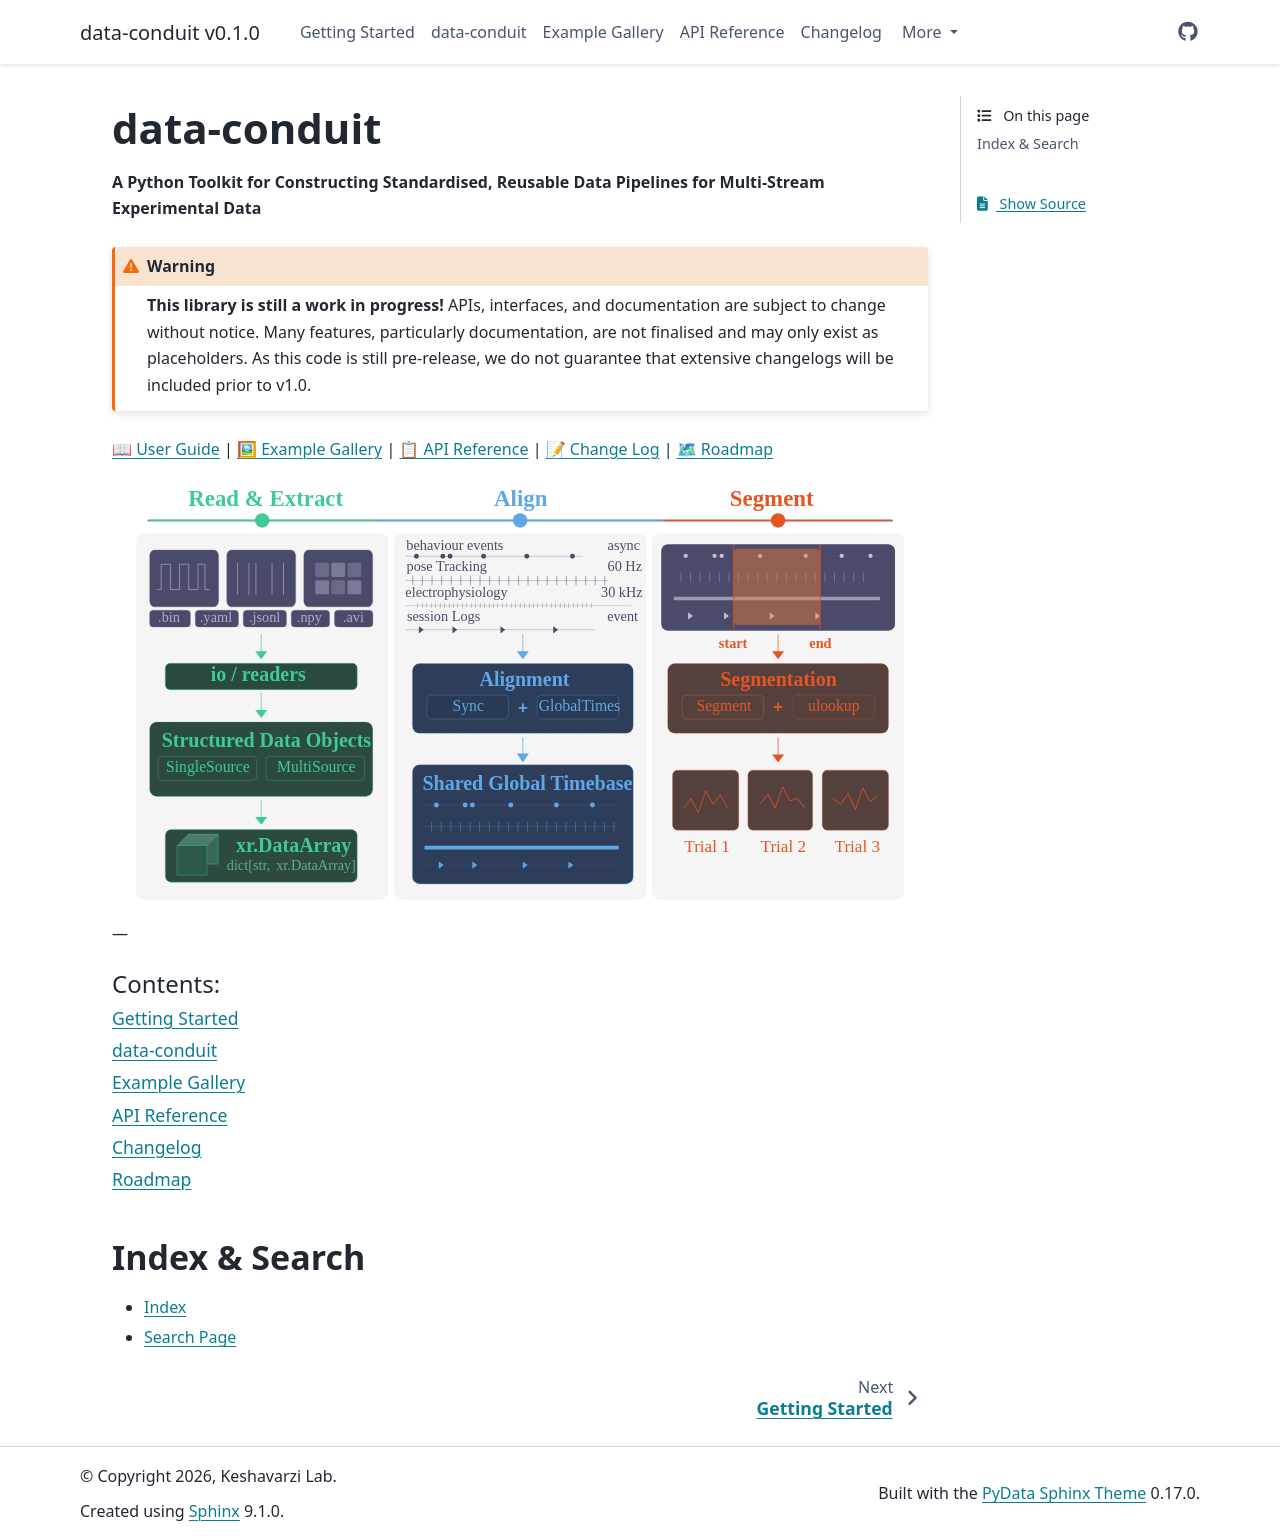

repository: Keshavarzi-lab/data-conduit · page: index.html · generator: sphinx

.. data-conduit documentation master file.
   You can adapt this file completely to your liking, but it should at least
   contain the root `toctree` directive.

data-conduit
============

**A Python Toolkit for Constructing Standardised, Reusable Data Pipelines for Multi-Stream Experimental Data**

.. warning::

   **This library is still a work in progress!**
   APIs, interfaces, and documentation are subject to change without notice.
   Many features, particularly documentation, are not finalised and may only
   exist as placeholders. As this code is still pre-release, we do not
   guarantee that extensive changelogs will be included prior to v1.0.

`📖 User Guide <data_conduit_demo_new.html>`__
| `🖼 Example Gallery <examples.html>`__
| `📋 API Reference <api_index.html>`__
| `📝 Change Log <CHANGELOG.html>`__
| `🗺 Roadmap <ROADMAP.html>`__

.. image:: data_conduit_overview_revised_SK.svg
   :alt: data-conduit pipeline overview
   :width: 100%

---

.. toctree::
   :maxdepth: 1
   :caption: Contents:

   getting_started
   README
   examples
   api_index
   CHANGELOG
   ROADMAP

.. toctree::
   :hidden:

   data_conduit_demo_new

Index & Search
--------------
* :ref:`genindex`
* :ref:`search`
